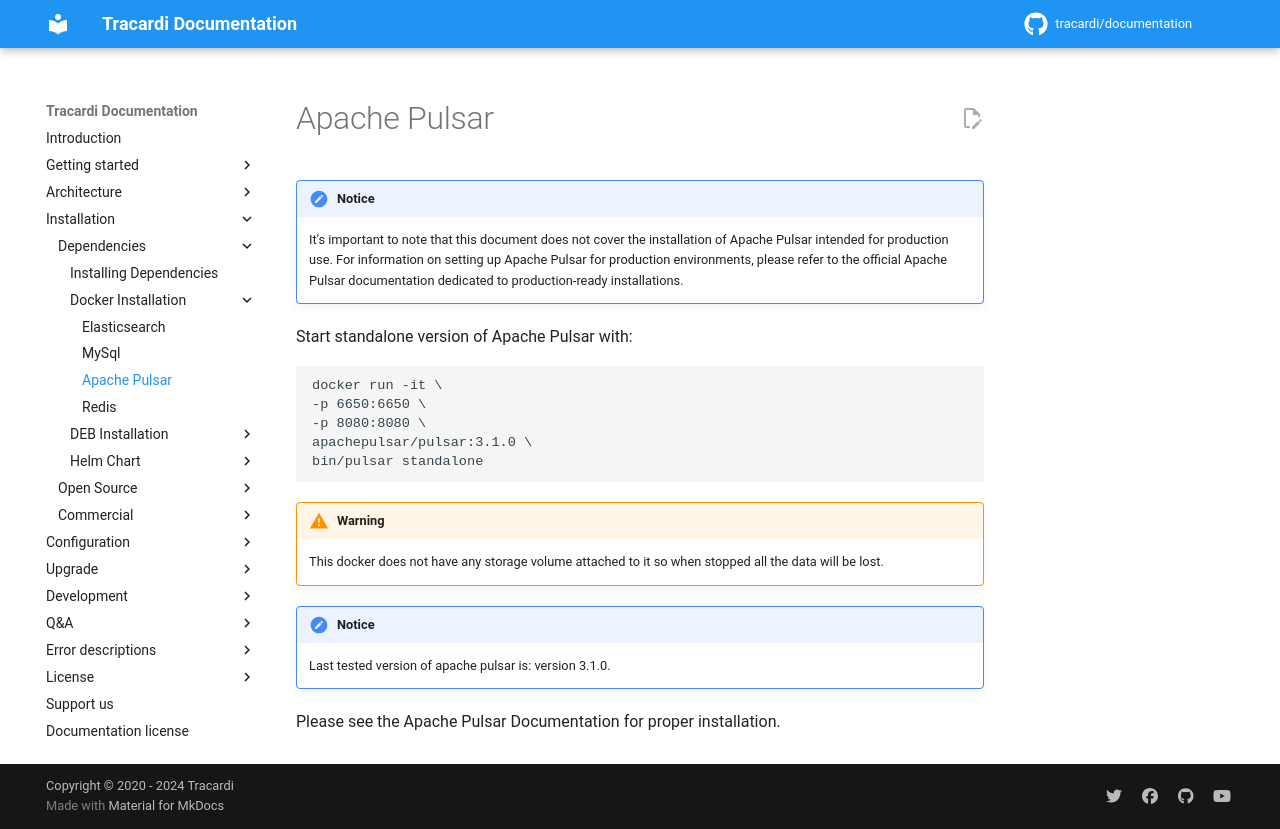

repository: Tracardi/documentation · page: 1.1.x/installation/dependencies/docker/pulsar/index.html · generator: mkdocs

# Apache Pulsar

!!! Notice

    It's important to note that this document does not cover the installation of Apache Pulsar intended for production use. For information on setting up Apache Pulsar for production environments, please refer to the official Apache Pulsar documentation dedicated to production-ready installations.



Start standalone version of Apache Pulsar with:

```
docker run -it \
-p 6650:6650 \
-p 8080:8080 \
apachepulsar/pulsar:3.1.0 \
bin/pulsar standalone
```
!!! Warning

    This docker does not have any storage volume attached to it so when stopped all the data will be lost. 

!!! Notice

    Last tested version of apache pulsar is: version 3.1.0.


Please see the Apache Pulsar Documentation for proper installation.
